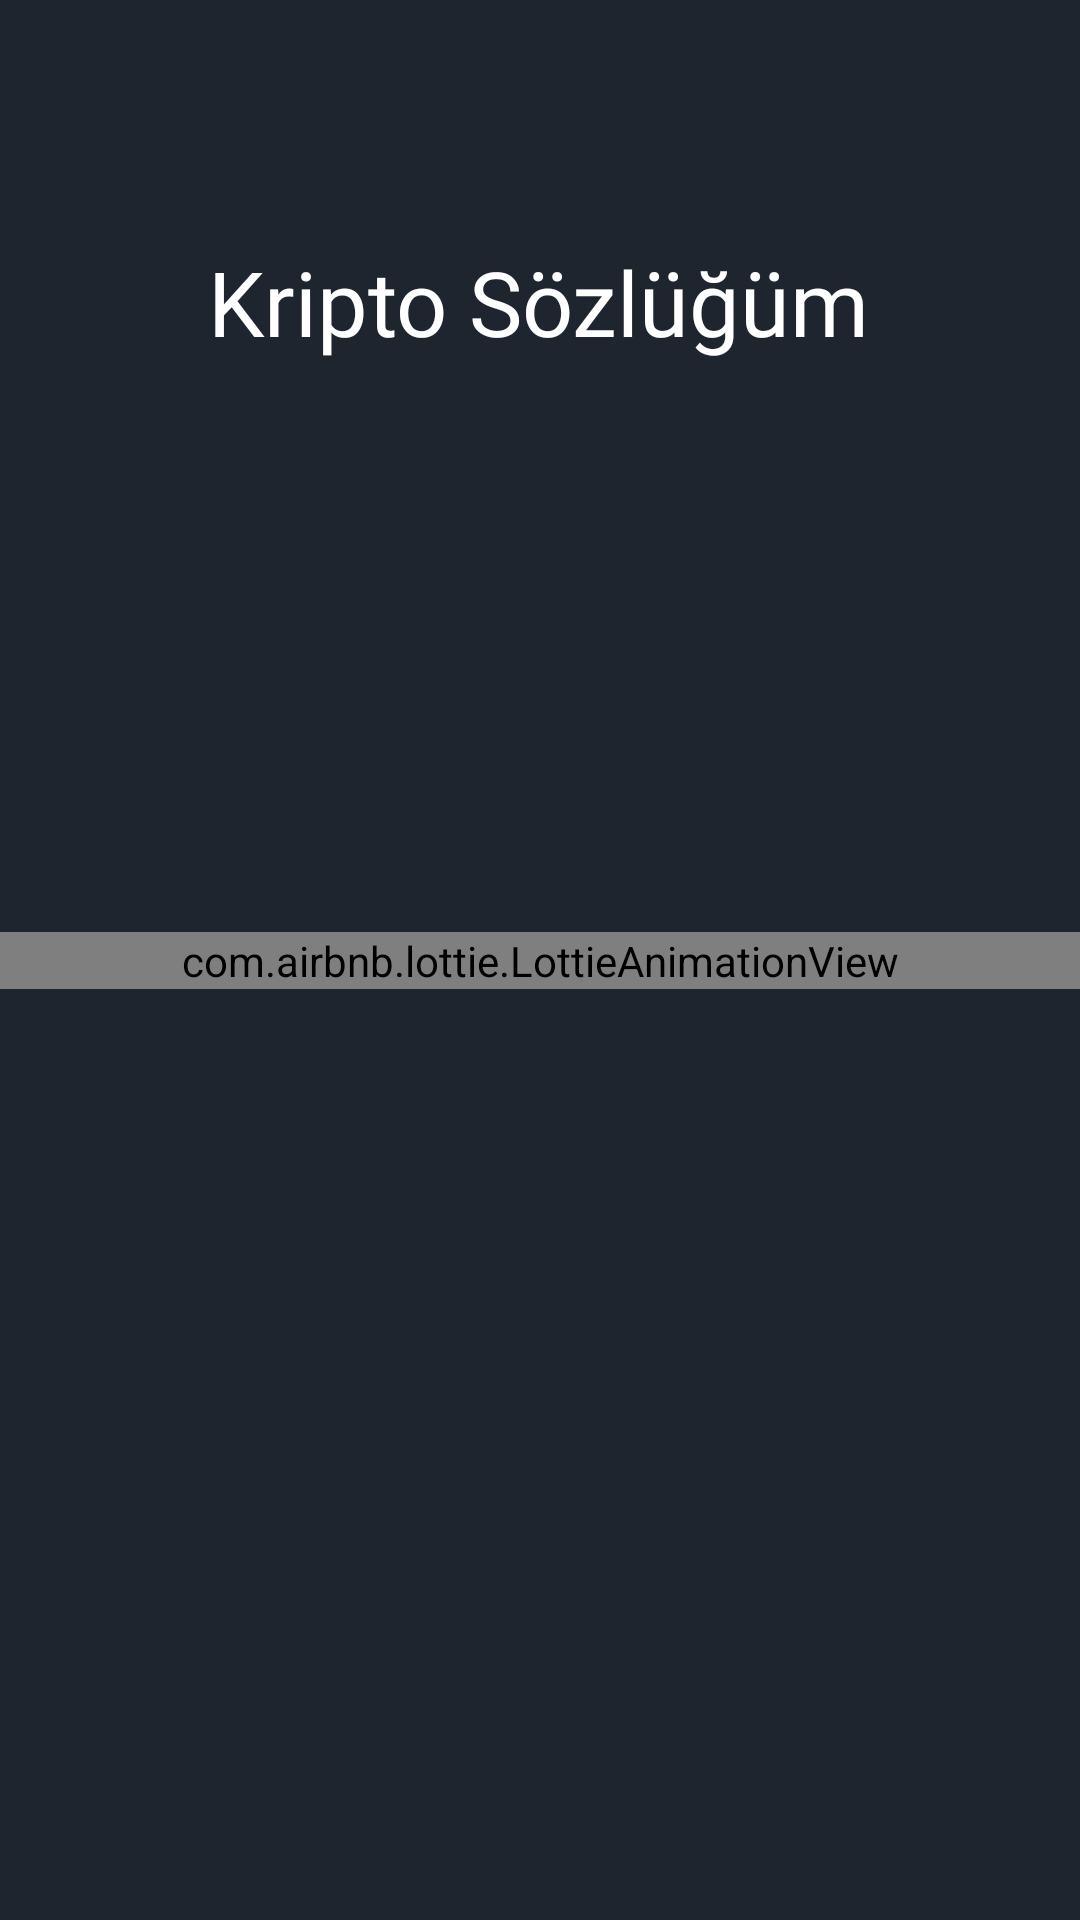

Write the Android layout XML for this screen, with the resource values it uses.
<!-- AndroidManifest.xml: application theme Theme.BUygulama -->
<!-- res/layout/fragment_splash.xml -->
<?xml version="1.0" encoding="utf-8"?>
<androidx.constraintlayout.widget.ConstraintLayout xmlns:android="http://schemas.android.com/apk/res/android"
    xmlns:app="http://schemas.android.com/apk/res-auto"
    xmlns:tools="http://schemas.android.com/tools"
    android:layout_width="match_parent"
    android:layout_height="match_parent"
    android:background="#1f252e"
    tools:context=".Activity.OnboardingActivity">

    <com.airbnb.lottie.LottieAnimationView
        android:id="@+id/animationView"
        android:layout_width="match_parent"
        android:layout_height="wrap_content"
        app:layout_constraintBottom_toBottomOf="parent"
        app:layout_constraintTop_toTopOf="parent"
        app:lottie_autoPlay="true"
        app:lottie_loop="true"
        app:lottie_rawRes="@raw/animation" />

    <TextView
        android:id="@+id/textView"
        android:layout_width="wrap_content"
        android:layout_height="wrap_content"
        android:text="Kripto Sözlüğüm"
        android:textSize="30sp"
        android:textColor="@color/white"
        android:fontFamily="@font/poppins"
        app:layout_constraintBottom_toBottomOf="parent"
        app:layout_constraintEnd_toEndOf="parent"
        app:layout_constraintHorizontal_bias="0.498"
        app:layout_constraintStart_toStartOf="parent"
        app:layout_constraintTop_toTopOf="parent"
        app:layout_constraintVertical_bias="0.134" />
</androidx.constraintlayout.widget.ConstraintLayout>
<!-- resources referenced by this layout -->
<resources>
  <color name="white">#FFFFFFFF</color>
  <style name="Theme.BUygulama" parent="Theme.MaterialComponents.DayNight.DarkActionBar">
          
          <item name="colorPrimary">@color/purple_500</item>
          <item name="colorPrimaryVariant">#0C0D13</item>
          <item name="colorOnPrimary">@color/white</item>
          
          <item name="colorSecondary">@color/teal_200</item>
          <item name="colorSecondaryVariant">@color/teal_700</item>
          <item name="colorOnSecondary">@color/black</item>
          
          <item name="android:statusBarColor">?attr/colorPrimaryVariant</item>
          
  
          <item name="windowActionBar">false</item>
          <item name="windowNoTitle">true</item>
          <item name="android:textColorHint">@android:color/white</item>
          <item name="android:editTextColor">@android:color/white</item>
  
          <item name="searchIcon">@color/white</item>
  
      </style>
  <color name="purple_500">#FF6200EE</color>
  <color name="teal_200">#FF03DAC5</color>
  <color name="teal_700">#FF018786</color>
  <color name="black">#FF000000</color>
</resources>
